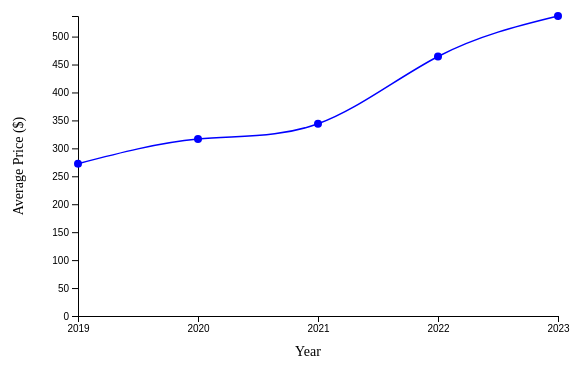
D3 v7 page, settled after 360 driven frames (6 s of simulated time); the page loaded 1 data file(s).


// ── main.js
d3.selectAll("svg").remove();

// set dimensions and design
let width = 600;
    height = 400;

let margin = {
  top: 50,
  right: 50,
  bottom: 50,
  left: 70  // increased for y-axis label
}

let svg = d3.select('body')
  .append('svg')
  .attr('width', width)
  .attr('height', height)
  .style('background', 'white');  

// load data
d3.csv("yearly_avg_price_trends.csv").then(data => {

  // convert strings -> numbers
  data.forEach(d => {
    d.year = +d.Year;
    d.avg_price = +d.Avg_Price;
  });

  // define scales
  let xScale = d3.scaleLinear()
      .domain(d3.extent(data, d => d.year))
      .range([margin.left, width - margin.right]);

  let yScale = d3.scaleLinear()
      .domain([0, d3.max(data, d => d.avg_price)])
      .range([height - margin.bottom, margin.top]);

  // draw x-axis
  svg.append("g")
    .attr("transform", `translate(0, ${height - margin.bottom})`)
    .call(d3.axisBottom(xScale)
      .tickValues(data.map(d => d.year))
      .tickFormat(d3.format("d")));

  // x-axis label
  svg.append("text")
    .attr("x", width / 2)
    .attr("y", height - 10)
    .attr("text-anchor", "middle")
    .style("font-size", "14px")
    .text("Year");

  // draw y-axis
  svg.append("g")
    .attr("transform", `translate(${margin.left}, 0)`)
    .call(d3.axisLeft(yScale));

  // y-axis label
  svg.append("text")
    .attr("transform", "rotate(-90)")
    .attr("x", -height / 2)
    .attr("y", 15)
    .attr("text-anchor", "middle")
    .style("font-size", "14px")
    .text("Average Price ($)");

  // draw circles
  svg.selectAll("circle")
    .data(data)
    .enter()
    .append("circle")
    .attr("r", 4)
    .attr("cx", d => xScale(d.year))
    .attr("cy", d => yScale(d.avg_price))
    .attr("fill", "blue");

  // line generator
  let line = d3.line()
    .x(d => xScale(d.year))
    .y(d => yScale(d.avg_price))
    .curve(d3.curveNatural);

  // draw line path
  svg.append("path")
    .datum(data)
    .attr("fill", "none")
    .attr("stroke", "blue")
    .attr("stroke-width", 1.5)
    .attr("d", line);

});

### data: yearly_avg_price_trends.csv
Year, Avg_Price
2019, 272.6
2020, 316.5
2021, 343.9
2022, 464.4
2023, 536.8